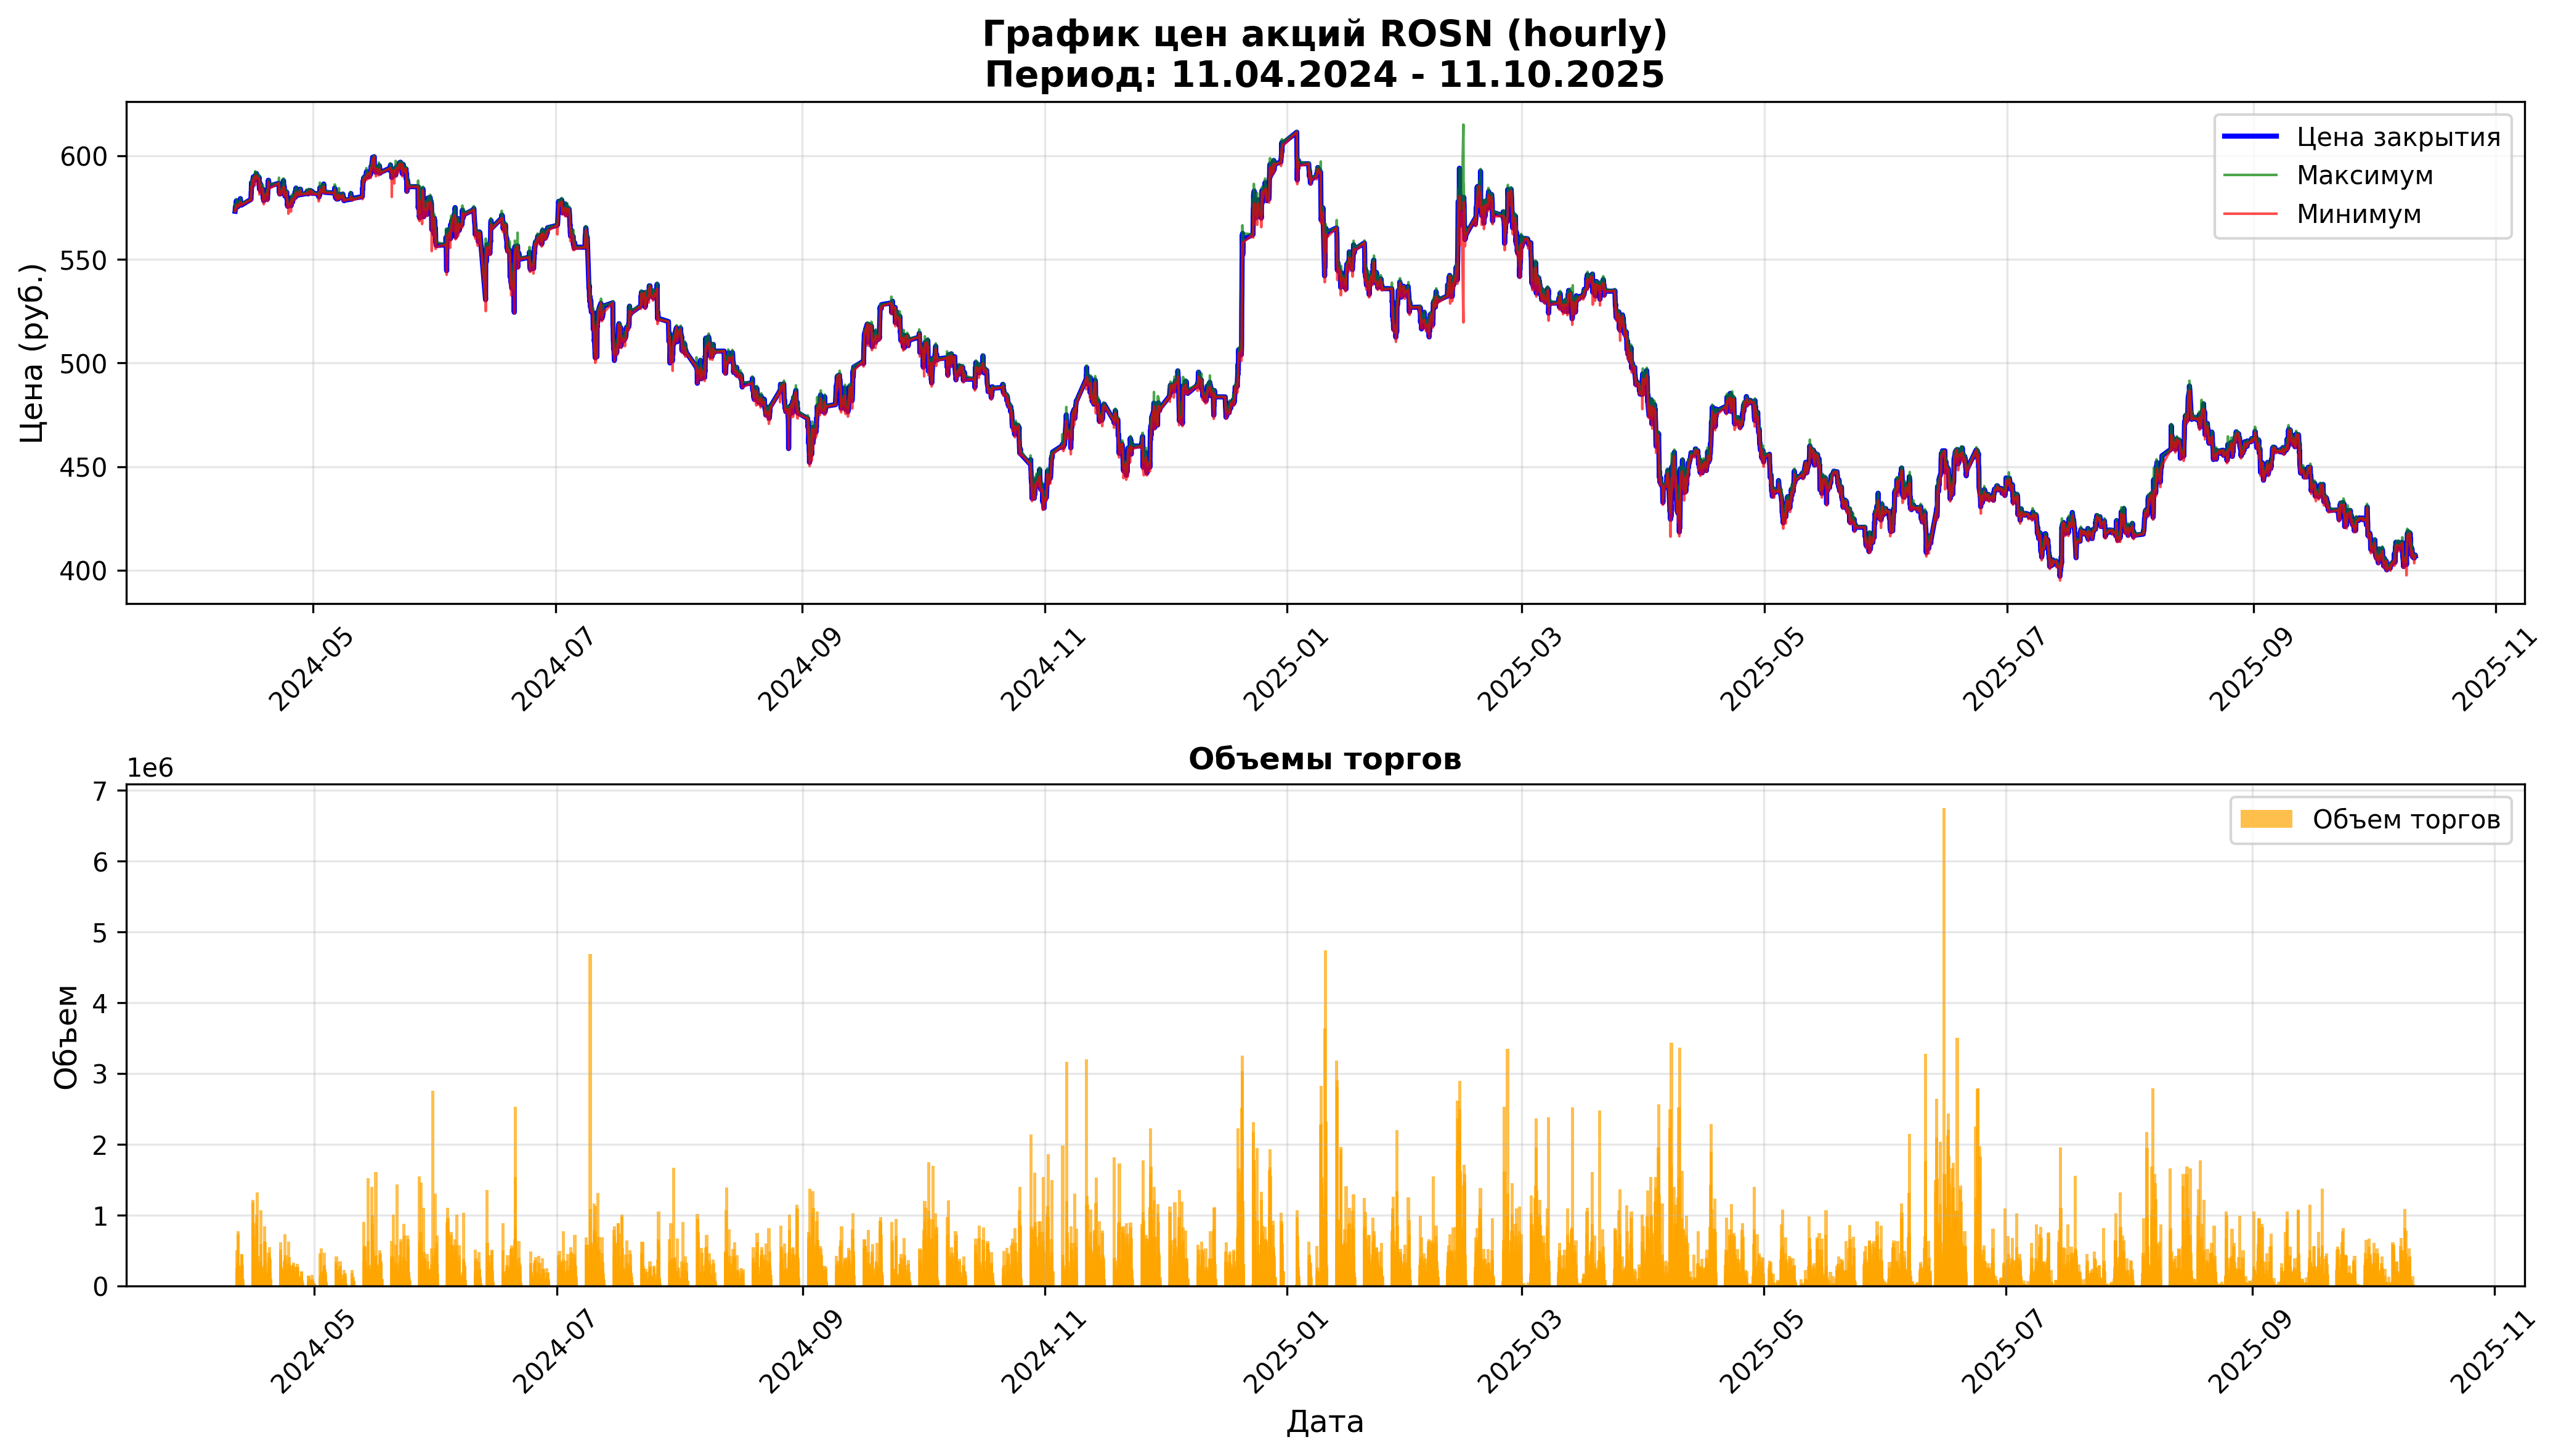

The data file committed next to this chart (first rows):
open, close, high, low, value, volume, begin, end
573.2, 573.2, 573.2, 573.2, 2603474, 4542, 2024-04-11 09:00:00, 2024-04-11 09:59:59
573.2, 573.9, 576.6, 573.2, 285475446, 496461, 2024-04-11 10:00:00, 2024-04-11 10:59:59
573.8, 575.4, 575.6, 573.8, 140786922, 244897, 2024-04-11 11:00:00, 2024-04-11 11:59:59
575.4, 574.7, 575.4, 574.4, 107248579, 186493, 2024-04-11 12:00:00, 2024-04-11 12:59:59
574.7, 575.3, 575.4, 573.8, 148134370, 257726, 2024-04-11 13:00:00, 2024-04-11 13:59:59
575.2, 575.7, 575.9, 574.8, 107500391, 186797, 2024-04-11 14:00:00, 2024-04-11 14:59:59
575.7, 575.5, 575.8, 574.6, 121213882, 210744, 2024-04-11 15:00:00, 2024-04-11 15:59:59
575.5, 575.7, 576.1, 575.1, 190242884, 330442, 2024-04-11 16:00:00, 2024-04-11 16:59:59
575.7, 578.2, 578.2, 575.5, 443738616, 768843, 2024-04-11 17:00:00, 2024-04-11 17:59:59
578.2, 575.5, 579.0, 575.5, 420070000, 726355, 2024-04-11 18:00:00, 2024-04-11 18:59:59
575.4, 576.7, 577.5, 575.4, 51978623, 90195, 2024-04-11 19:00:00, 2024-04-11 19:59:59
576.6, 576.9, 577.4, 576.1, 42879393, 74338, 2024-04-11 20:00:00, 2024-04-11 20:59:59
576.9, 576.5, 577, 576.2, 19747069, 34248, 2024-04-11 21:00:00, 2024-04-11 21:59:59
576.6, 575.7, 576.8, 575.5, 39984071, 69407, 2024-04-11 22:00:00, 2024-04-11 22:59:59
575.6, 575.2, 575.6, 575.1, 52473621, 91214, 2024-04-11 23:00:00, 2024-04-11 23:59:59
576.0, 576.0, 576.0, 576.0, 1884672, 3272, 2024-04-12 09:00:00, 2024-04-12 09:59:59
576.0, 577.3, 578.0, 575.9, 162761563, 282075, 2024-04-12 10:00:00, 2024-04-12 10:59:59
577.3, 576.9, 577.4, 576.0, 155167320, 269217, 2024-04-12 11:00:00, 2024-04-12 11:59:59
577, 577.2, 577.5, 576.4, 81825166, 141784, 2024-04-12 12:00:00, 2024-04-12 12:59:59
577, 577.5, 577.6, 577.0, 97648526, 169120, 2024-04-12 13:00:00, 2024-04-12 13:59:59
577.5, 577.5, 577.6, 576, 163458487, 283216, 2024-04-12 14:00:00, 2024-04-12 14:59:59
577.5, 578.7, 578.7, 576.7, 258155746, 446918, 2024-04-12 15:00:00, 2024-04-12 15:59:59
578.7, 579, 579.0, 577.0, 239645253, 414257, 2024-04-12 16:00:00, 2024-04-12 16:59:59
579, 579.3, 579.5, 577.5, 253129925, 437364, 2024-04-12 17:00:00, 2024-04-12 17:59:59
579.4, 576.5, 579.5, 576.5, 175304469, 303231, 2024-04-12 18:00:00, 2024-04-12 18:59:59
577.0, 576.9, 577.6, 576.5, 58629172, 101611, 2024-04-12 19:00:00, 2024-04-12 19:59:59
577, 577.1, 577.6, 576.5, 29911016, 51841, 2024-04-12 20:00:00, 2024-04-12 20:59:59
577.1, 576.8, 577.5, 576.8, 57586283, 99791, 2024-04-12 21:00:00, 2024-04-12 21:59:59
576.9, 576.8, 577, 576.6, 30305617, 52542, 2024-04-12 22:00:00, 2024-04-12 22:59:59
576.8, 576.1, 576.9, 576.1, 55250212, 95829, 2024-04-12 23:00:00, 2024-04-12 23:59:59
579, 579, 579, 579, 3848860, 6648, 2024-04-15 09:00:00, 2024-04-15 09:59:59
578.9, 582.3, 582.9, 578.1, 703721177, 1211598, 2024-04-15 10:00:00, 2024-04-15 10:59:59
582.3, 582.4, 582.6, 580.8, 202922469, 348828, 2024-04-15 11:00:00, 2024-04-15 11:59:59
582.4, 587.0, 588.0, 582.4, 692058623, 1183239, 2024-04-15 12:00:00, 2024-04-15 12:59:59
587.0, 587, 587.5, 585.2, 524189413, 894194, 2024-04-15 13:00:00, 2024-04-15 13:59:59
587, 584.9, 587.2, 584.8, 414297300, 706947, 2024-04-15 14:00:00, 2024-04-15 14:59:59
584.8, 585.8, 585.9, 584.1, 281927473, 482096, 2024-04-15 15:00:00, 2024-04-15 15:59:59
585.7, 585.9, 587.5, 585.5, 317168823, 540776, 2024-04-15 16:00:00, 2024-04-15 16:59:59
586.0, 585.7, 586.1, 584.5, 290609921, 496543, 2024-04-15 17:00:00, 2024-04-15 17:59:59
585.5, 586.0, 587.1, 585.3, 217514615, 370831, 2024-04-15 18:00:00, 2024-04-15 18:59:59
586.0, 586.3, 587.2, 585.5, 86496835, 147469, 2024-04-15 19:00:00, 2024-04-15 19:59:59
586.4, 586.5, 587.1, 585.5, 62636879, 106837, 2024-04-15 20:00:00, 2024-04-15 20:59:59
586.6, 588.5, 589.0, 586.4, 130784637, 222508, 2024-04-15 21:00:00, 2024-04-15 21:59:59
588.8, 588.5, 588.9, 587, 104239081, 177155, 2024-04-15 22:00:00, 2024-04-15 22:59:59
588.5, 589.8, 589.9, 588.4, 108159134, 183586, 2024-04-15 23:00:00, 2024-04-15 23:59:56
590.0, 590.0, 590.0, 590.0, 2949410, 4999, 2024-04-16 09:00:00, 2024-04-16 09:59:59
590, 588.5, 592.5, 586.1, 592598688, 1005451, 2024-04-16 10:00:00, 2024-04-16 10:59:59
588.5, 588.2, 589.4, 585.7, 502769738, 855918, 2024-04-16 11:00:00, 2024-04-16 11:59:59
588.2, 590.3, 591.2, 587.9, 777666372, 1318553, 2024-04-16 12:00:00, 2024-04-16 12:59:59
590.2, 590.4, 590.5, 589.5, 141306143, 239540, 2024-04-16 13:00:00, 2024-04-16 13:59:59
590.4, 588.9, 590.9, 588.8, 167510171, 284075, 2024-04-16 14:00:00, 2024-04-16 14:59:59
588.9, 589.0, 589.0, 588.9, 151472227, 257194, 2024-04-16 15:00:00, 2024-04-16 15:59:59
589.0, 591.2, 591.2, 588.9, 249916342, 423575, 2024-04-16 16:00:00, 2024-04-16 16:59:59
591.2, 591.0, 592, 590.3, 201450553, 340640, 2024-04-16 17:00:00, 2024-04-16 17:59:59
591.0, 591.4, 591.8, 590.1, 154306550, 261039, 2024-04-16 18:00:00, 2024-04-16 18:59:59
591.2, 589.8, 591.2, 589.0, 59464933, 100847, 2024-04-16 19:00:00, 2024-04-16 19:59:59
589.8, 589.2, 590.5, 589, 38167331, 64731, 2024-04-16 20:00:00, 2024-04-16 20:59:59
589.1, 589.4, 589.7, 589, 17634450, 29924, 2024-04-16 21:00:00, 2024-04-16 21:59:59
589.4, 589.7, 590, 589.0, 42790411, 72605, 2024-04-16 22:00:00, 2024-04-16 22:59:59
589.7, 589.1, 590.0, 589, 18452245, 31297, 2024-04-16 23:00:00, 2024-04-16 23:59:54
... 6,719 more rows
